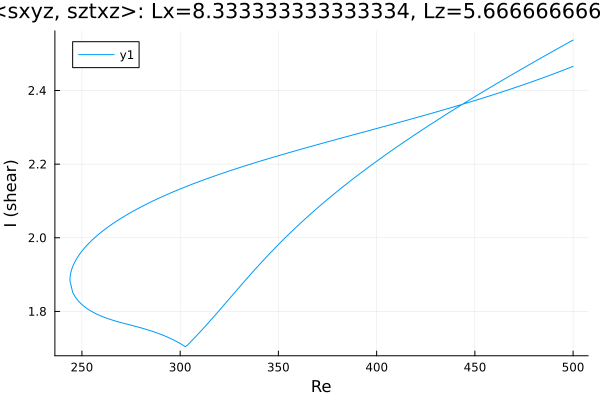

The file beside this chart, header and first rows:
Re, shear
500.0, 2.466
499.2, 2.464
497.8, 2.461
496.4, 2.458
495, 2.455
493.6, 2.452
492.2, 2.449
490.7, 2.447
489.3, 2.444
487.9, 2.441
486.5, 2.438
485.1, 2.435
483.7, 2.433
482.3, 2.43
480.8, 2.427
479.4, 2.424
478, 2.422
476.6, 2.419
475.2, 2.417
473.8, 2.414
472.4, 2.411
470.9, 2.409
469.5, 2.406
468.1, 2.404
466.7, 2.401
465.3, 2.399
463.9, 2.396
462.5, 2.394
461, 2.391
459.6, 2.389
458.2, 2.387
456.8, 2.384
455.4, 2.382
454, 2.379
452.6, 2.377
451.1, 2.375
449.7, 2.372
448.3, 2.37
446.9, 2.368
445.5, 2.365
444.1, 2.363
442.7, 2.361
441.2, 2.359
439.8, 2.356
438.4, 2.354
437, 2.352
435.6, 2.35
434.2, 2.348
432.8, 2.345
431.3, 2.343
429.9, 2.341
428.5, 2.339
427.1, 2.337
425.7, 2.335
424.6, 2.333
423.2, 2.331
421.8, 2.329
420.4, 2.327
419, 2.325
417.6, 2.322
... 376 more rows
